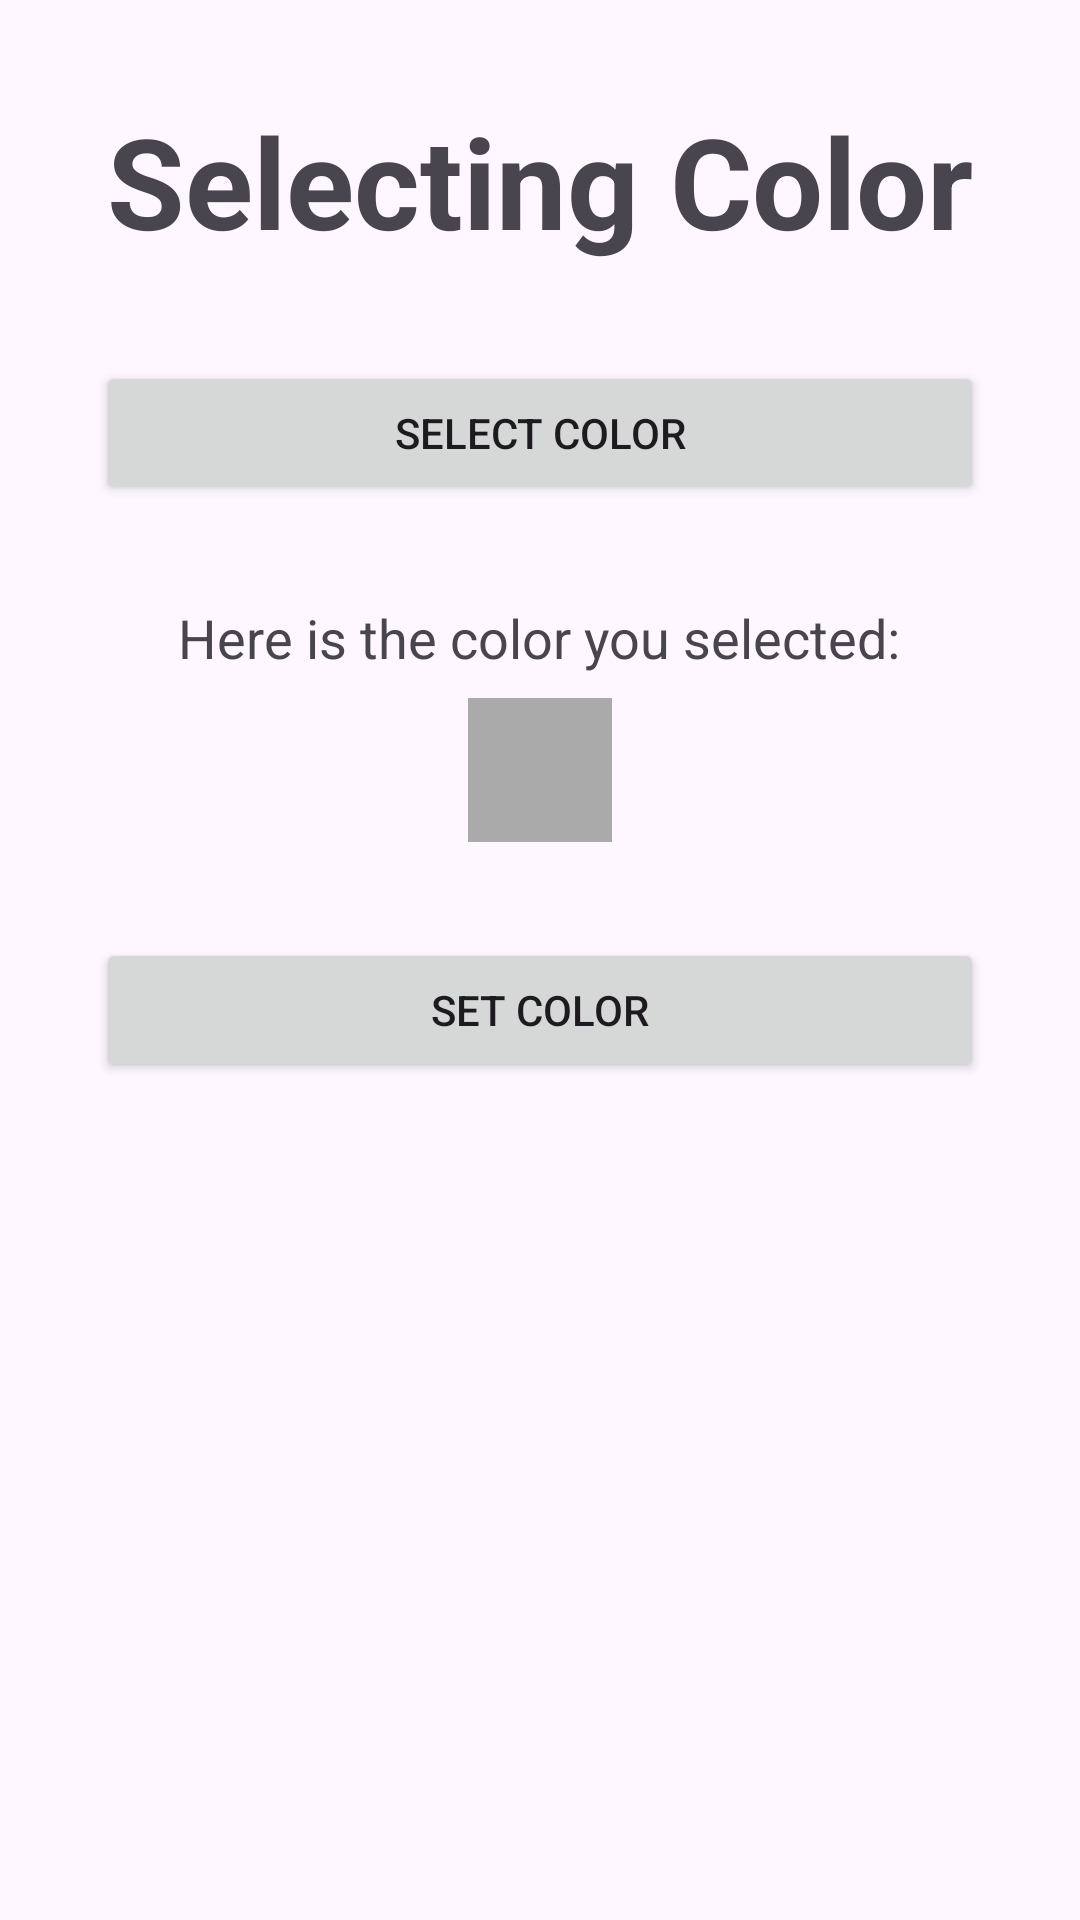

Android layout source for this screen:
<!-- AndroidManifest.xml: application theme Theme.ToDoOrNotToDoApp -->
<!-- res/layout/color_wheel.xml -->
<?xml version="1.0" encoding="utf-8"?>
<LinearLayout
    xmlns:android="http://schemas.android.com/apk/res/android"
    xmlns:tools="http://schemas.android.com/tools"
    android:layout_width="match_parent"
    android:layout_height="match_parent"
    android:orientation="vertical"
    tools:context=".MainActivity"
    tools:ignore="HardcodedText">

    

    
    <TextView
        android:id="@+id/gfg_heading"
        android:layout_width="wrap_content"
        android:layout_height="wrap_content"
        android:layout_gravity="center"
        android:layout_marginTop="32dp"
        android:text="@string/selecting_color"
        android:textSize="42sp"
        android:textStyle="bold" />

    
    <Button
        android:id="@+id/pick_color_button"
        android:layout_width="match_parent"
        android:layout_height="wrap_content"
        android:layout_gravity="center"
        android:layout_marginStart="32dp"
        android:layout_marginTop="32dp"
        android:layout_marginEnd="32dp"
        android:text="@string/button_choose_color" />

    <TextView
        android:layout_width="wrap_content"
        android:layout_height="wrap_content"
        android:layout_gravity="center"
        android:layout_marginTop="32dp"
        android:text="@string/color_selected"
        android:textSize="18sp" />

    
    
    
    
    <View
        android:id="@+id/preview_selected_color"
        android:layout_width="48dp"
        android:layout_height="48dp"
        android:layout_gravity="center"
        android:background="@android:color/darker_gray"
        android:layout_marginTop="8dp" />

    
    <Button
        android:id="@+id/set_color_button"
        android:layout_width="match_parent"
        android:layout_height="wrap_content"
        android:layout_gravity="center"
        android:layout_marginStart="32dp"
        android:layout_marginTop="32dp"
        android:layout_marginEnd="32dp"
        android:text="@string/button_finish_color" />

</LinearLayout>
<!-- resources referenced by this layout -->
<resources>
  <string name="button_choose_color">Select Color</string>
  <string name="button_finish_color">Set Color</string>
  <string name="color_selected">Here is the color you selected:</string>
  <string name="selecting_color">Selecting Color</string>
  <style name="Theme.ToDoOrNotToDoApp" parent="Base.Theme.ToDoOrNotToDoApp" />
  <style name="Base.Theme.ToDoOrNotToDoApp" parent="Theme.Material3.DayNight.NoActionBar">
          
          
      </style>
</resources>
